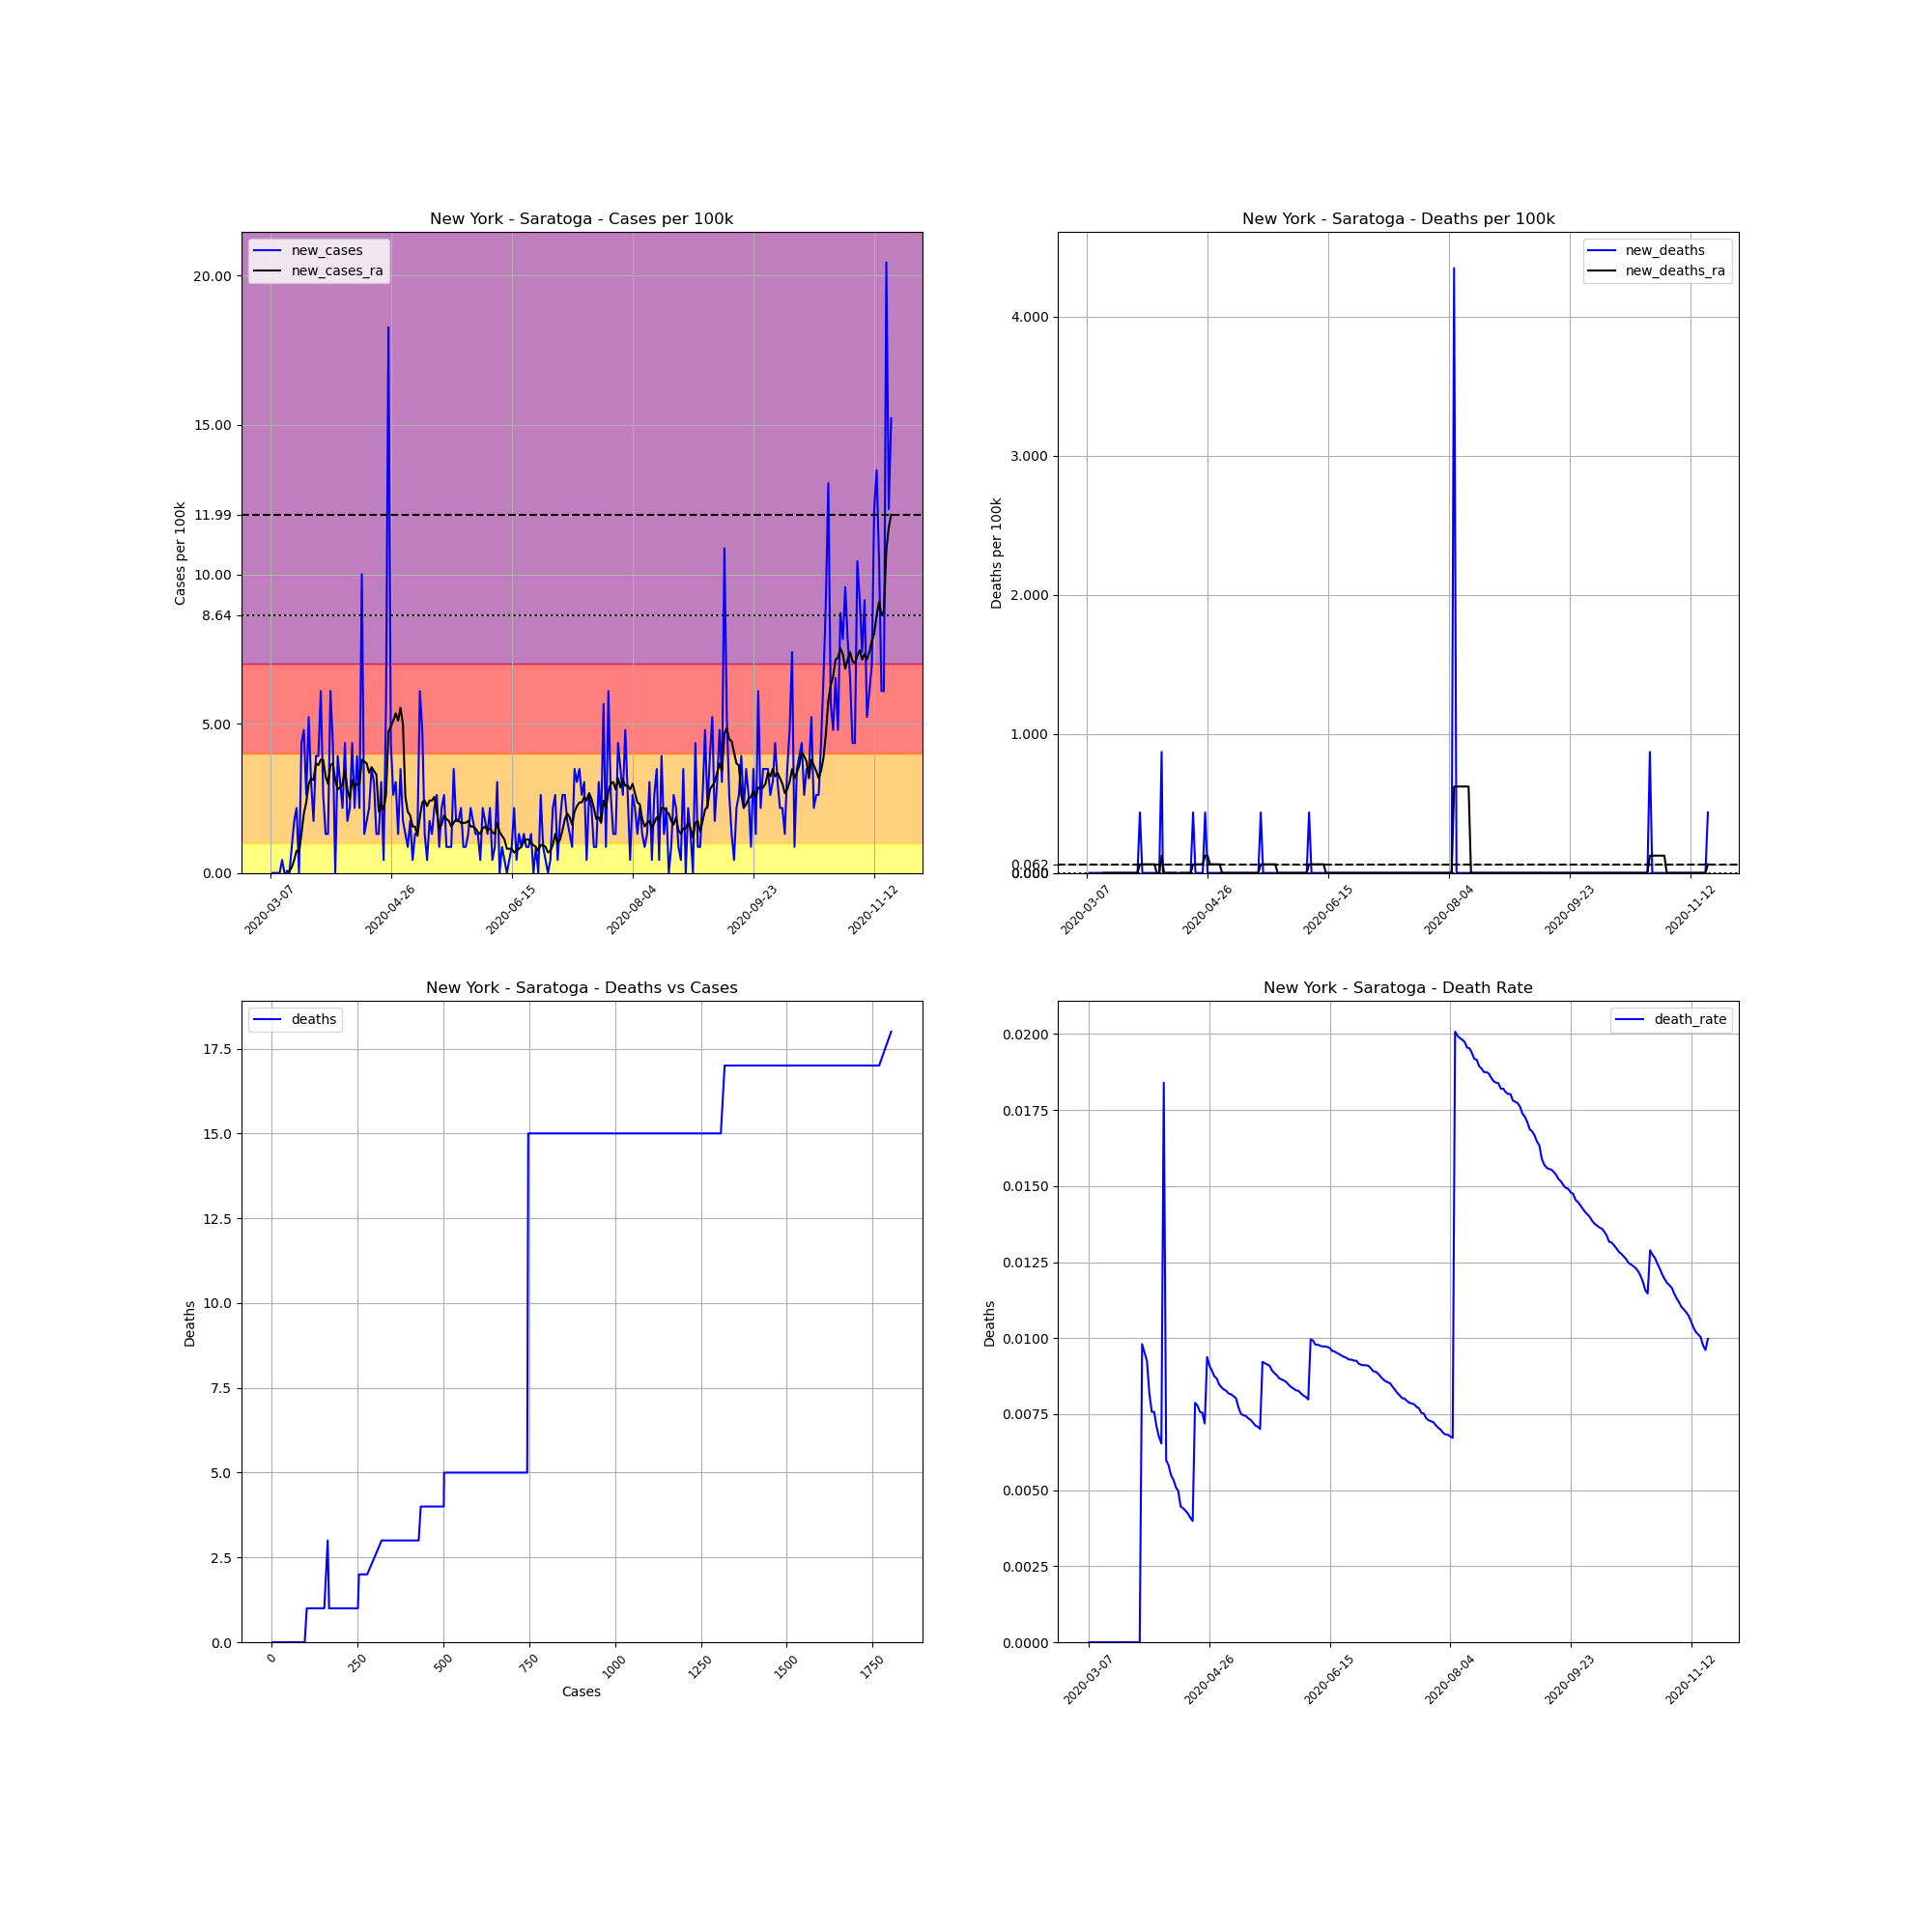

The file beside this chart, header and first rows:
, date, county, state, fips, cases, deaths, COUNTY, STNAME, CTYNAME, POPESTIMATE2019, cases_per_100k, deaths_per_100k, death_rate, new_cases, new_deaths, new_cases_ra, new_deaths_ra
22831, 2020-03-07, Saratoga, New York, 36091, 2, 0, 91, New York, Saratoga, 229863, 0.8701, 0.0, 0.0, , , , 
22832, 2020-03-08, Saratoga, New York, 36091, 2, 0, 91, New York, Saratoga, 229863, 0.8701, 0.0, 0.0, 0.0, 0.0, , 
22833, 2020-03-09, Saratoga, New York, 36091, 2, 0, 91, New York, Saratoga, 229863, 0.8701, 0.0, 0.0, 0.0, 0.0, , 
22834, 2020-03-10, Saratoga, New York, 36091, 2, 0, 91, New York, Saratoga, 229863, 0.8701, 0.0, 0.0, 0.0, 0.0, , 
22835, 2020-03-11, Saratoga, New York, 36091, 2, 0, 91, New York, Saratoga, 229863, 0.8701, 0.0, 0.0, 0.0, 0.0, , 
22836, 2020-03-12, Saratoga, New York, 36091, 3, 0, 91, New York, Saratoga, 229863, 1.305, 0.0, 0.0, 0.435, 0.0, , 
22837, 2020-03-13, Saratoga, New York, 36091, 3, 0, 91, New York, Saratoga, 229863, 1.305, 0.0, 0.0, 0.0, 0.0, , 
22838, 2020-03-14, Saratoga, New York, 36091, 3, 0, 91, New York, Saratoga, 229863, 1.305, 0.0, 0.0, 0.0, 0.0, 0.06215, 0.0
22839, 2020-03-15, Saratoga, New York, 36091, 3, 0, 91, New York, Saratoga, 229863, 1.305, 0.0, 0.0, 0.0, 0.0, 0.06215, 0.0
22840, 2020-03-16, Saratoga, New York, 36091, 5, 0, 91, New York, Saratoga, 229863, 2.175, 0.0, 0.0, 0.8701, 0.0, 0.1864, 0.0
22841, 2020-03-17, Saratoga, New York, 36091, 9, 0, 91, New York, Saratoga, 229863, 3.915, 0.0, 0.0, 1.74, 0.0, 0.435, 0.0
22842, 2020-03-18, Saratoga, New York, 36091, 14, 0, 91, New York, Saratoga, 229863, 6.091, 0.0, 0.0, 2.175, 0.0, 0.7458, 0.0
22843, 2020-03-19, Saratoga, New York, 36091, 14, 0, 91, New York, Saratoga, 229863, 6.091, 0.0, 0.0, 0.0, 0.0, 0.6836, 0.0
22844, 2020-03-20, Saratoga, New York, 36091, 24, 0, 91, New York, Saratoga, 229863, 10.44, 0.0, 0.0, 4.35, 0.0, 1.305, 0.0
22845, 2020-03-21, Saratoga, New York, 36091, 35, 0, 91, New York, Saratoga, 229863, 15.23, 0.0, 0.0, 4.785, 0.0, 1.989, 0.0
22846, 2020-03-22, Saratoga, New York, 36091, 41, 0, 91, New York, Saratoga, 229863, 17.84, 0.0, 0.0, 2.61, 0.0, 2.362, 0.0
22847, 2020-03-23, Saratoga, New York, 36091, 53, 0, 91, New York, Saratoga, 229863, 23.06, 0.0, 0.0, 5.221, 0.0, 2.983, 0.0
22848, 2020-03-24, Saratoga, New York, 36091, 60, 0, 91, New York, Saratoga, 229863, 26.1, 0.0, 0.0, 3.045, 0.0, 3.17, 0.0
22849, 2020-03-25, Saratoga, New York, 36091, 64, 0, 91, New York, Saratoga, 229863, 27.84, 0.0, 0.0, 1.74, 0.0, 3.107, 0.0
22850, 2020-03-26, Saratoga, New York, 36091, 73, 0, 91, New York, Saratoga, 229863, 31.76, 0.0, 0.0, 3.915, 0.0, 3.667, 0.0
22851, 2020-03-27, Saratoga, New York, 36091, 82, 0, 91, New York, Saratoga, 229863, 35.67, 0.0, 0.0, 3.915, 0.0, 3.605, 0.0
22852, 2020-03-28, Saratoga, New York, 36091, 96, 0, 91, New York, Saratoga, 229863, 41.76, 0.0, 0.0, 6.091, 0.0, 3.791, 0.0
22853, 2020-03-29, Saratoga, New York, 36091, 102, 1, 91, New York, Saratoga, 229863, 44.37, 0.435, 0.009804, 2.61, 0.435, 3.791, 0.06215
22854, 2020-03-30, Saratoga, New York, 36091, 105, 1, 91, New York, Saratoga, 229863, 45.68, 0.435, 0.009524, 1.305, 0.0, 3.232, 0.06215
22855, 2020-03-31, Saratoga, New York, 36091, 108, 1, 91, New York, Saratoga, 229863, 46.98, 0.435, 0.009259, 1.305, 0.0, 2.983, 0.06215
22856, 2020-04-01, Saratoga, New York, 36091, 122, 1, 91, New York, Saratoga, 229863, 53.08, 0.435, 0.008197, 6.091, 0.0, 3.605, 0.06215
22857, 2020-04-02, Saratoga, New York, 36091, 132, 1, 91, New York, Saratoga, 229863, 57.43, 0.435, 0.007576, 4.35, 0.0, 3.667, 0.06215
22858, 2020-04-03, Saratoga, New York, 36091, 132, 1, 91, New York, Saratoga, 229863, 57.43, 0.435, 0.007576, 0.0, 0.0, 3.107, 0.06215
22859, 2020-04-04, Saratoga, New York, 36091, 141, 1, 91, New York, Saratoga, 229863, 61.34, 0.435, 0.007092, 3.915, 0.0, 2.797, 0.06215
22860, 2020-04-05, Saratoga, New York, 36091, 148, 1, 91, New York, Saratoga, 229863, 64.39, 0.435, 0.006757, 3.045, 0.0, 2.859, 0.0
22861, 2020-04-06, Saratoga, New York, 36091, 153, 1, 91, New York, Saratoga, 229863, 66.56, 0.435, 0.006536, 2.175, 0.0, 2.983, 0.0
22862, 2020-04-07, Saratoga, New York, 36091, 163, 3, 91, New York, Saratoga, 229863, 70.91, 1.305, 0.0184, 4.35, 0.8701, 3.418, 0.1243
22863, 2020-04-08, Saratoga, New York, 36091, 167, 1, 91, New York, Saratoga, 229863, 72.65, 0.435, 0.005988, 1.74, -0.8701, 2.797, 0.0
22864, 2020-04-09, Saratoga, New York, 36091, 172, 1, 91, New York, Saratoga, 229863, 74.83, 0.435, 0.005814, 2.175, 0.0, 2.486, 0.0
22865, 2020-04-10, Saratoga, New York, 36091, 182, 1, 91, New York, Saratoga, 229863, 79.18, 0.435, 0.005495, 4.35, 0.0, 3.107, 0.0
22866, 2020-04-11, Saratoga, New York, 36091, 187, 1, 91, New York, Saratoga, 229863, 81.35, 0.435, 0.005348, 2.175, 0.0, 2.859, 0.0
22867, 2020-04-12, Saratoga, New York, 36091, 196, 1, 91, New York, Saratoga, 229863, 85.27, 0.435, 0.005102, 3.915, 0.0, 2.983, 0.0
22868, 2020-04-13, Saratoga, New York, 36091, 201, 1, 91, New York, Saratoga, 229863, 87.44, 0.435, 0.004975, 2.175, 0.0, 2.983, 0.0
22869, 2020-04-14, Saratoga, New York, 36091, 224, 1, 91, New York, Saratoga, 229863, 97.45, 0.435, 0.004464, 10.01, 0.0, 3.791, -0.1243
22870, 2020-04-15, Saratoga, New York, 36091, 227, 1, 91, New York, Saratoga, 229863, 98.75, 0.435, 0.004405, 1.305, 0.0, 3.729, 0.0
22871, 2020-04-16, Saratoga, New York, 36091, 231, 1, 91, New York, Saratoga, 229863, 100.5, 0.435, 0.004329, 1.74, 0.0, 3.667, 0.0
22872, 2020-04-17, Saratoga, New York, 36091, 236, 1, 91, New York, Saratoga, 229863, 102.7, 0.435, 0.004237, 2.175, 0.0, 3.356, 0.0
22873, 2020-04-18, Saratoga, New York, 36091, 244, 1, 91, New York, Saratoga, 229863, 106.2, 0.435, 0.004098, 3.48, 0.0, 3.542, 0.0
22874, 2020-04-19, Saratoga, New York, 36091, 251, 1, 91, New York, Saratoga, 229863, 109.2, 0.435, 0.003984, 3.045, 0.0, 3.418, 0.0
22875, 2020-04-20, Saratoga, New York, 36091, 254, 2, 91, New York, Saratoga, 229863, 110.5, 0.8701, 0.007874, 1.305, 0.435, 3.294, 0.06215
22876, 2020-04-21, Saratoga, New York, 36091, 257, 2, 91, New York, Saratoga, 229863, 111.8, 0.8701, 0.007782, 1.305, 0.0, 2.051, 0.06215
22877, 2020-04-22, Saratoga, New York, 36091, 264, 2, 91, New York, Saratoga, 229863, 114.9, 0.8701, 0.007576, 3.045, 0.0, 2.3, 0.06215
22878, 2020-04-23, Saratoga, New York, 36091, 265, 2, 91, New York, Saratoga, 229863, 115.3, 0.8701, 0.007547, 0.435, 0.0, 2.113, 0.06215
22879, 2020-04-24, Saratoga, New York, 36091, 278, 2, 91, New York, Saratoga, 229863, 120.9, 0.8701, 0.007194, 5.656, 0.0, 2.61, 0.06215
22880, 2020-04-25, Saratoga, New York, 36091, 320, 3, 91, New York, Saratoga, 229863, 139.2, 1.305, 0.009375, 18.27, 0.435, 4.723, 0.1243
22881, 2020-04-26, Saratoga, New York, 36091, 330, 3, 91, New York, Saratoga, 229863, 143.6, 1.305, 0.009091, 4.35, 0.0, 4.91, 0.1243
22882, 2020-04-27, Saratoga, New York, 36091, 336, 3, 91, New York, Saratoga, 229863, 146.2, 1.305, 0.008929, 2.61, 0.0, 5.096, 0.06215
22883, 2020-04-28, Saratoga, New York, 36091, 343, 3, 91, New York, Saratoga, 229863, 149.2, 1.305, 0.008746, 3.045, 0.0, 5.345, 0.06215
22884, 2020-04-29, Saratoga, New York, 36091, 346, 3, 91, New York, Saratoga, 229863, 150.5, 1.305, 0.008671, 1.305, 0.0, 5.096, 0.06215
22885, 2020-04-30, Saratoga, New York, 36091, 354, 3, 91, New York, Saratoga, 229863, 154, 1.305, 0.008475, 3.48, 0.0, 5.531, 0.06215
22886, 2020-05-01, Saratoga, New York, 36091, 358, 3, 91, New York, Saratoga, 229863, 155.7, 1.305, 0.00838, 1.74, 0.0, 4.972, 0.06215
22887, 2020-05-02, Saratoga, New York, 36091, 361, 3, 91, New York, Saratoga, 229863, 157.1, 1.305, 0.00831, 1.305, 0.0, 2.548, 0.0
22888, 2020-05-03, Saratoga, New York, 36091, 363, 3, 91, New York, Saratoga, 229863, 157.9, 1.305, 0.008264, 0.8701, 0.0, 2.051, 0.0
22889, 2020-05-04, Saratoga, New York, 36091, 367, 3, 91, New York, Saratoga, 229863, 159.7, 1.305, 0.008174, 1.74, 0.0, 1.927, 0.0
22890, 2020-05-05, Saratoga, New York, 36091, 368, 3, 91, New York, Saratoga, 229863, 160.1, 1.305, 0.008152, 0.435, 0.0, 1.554, 0.0
... 198 more rows
